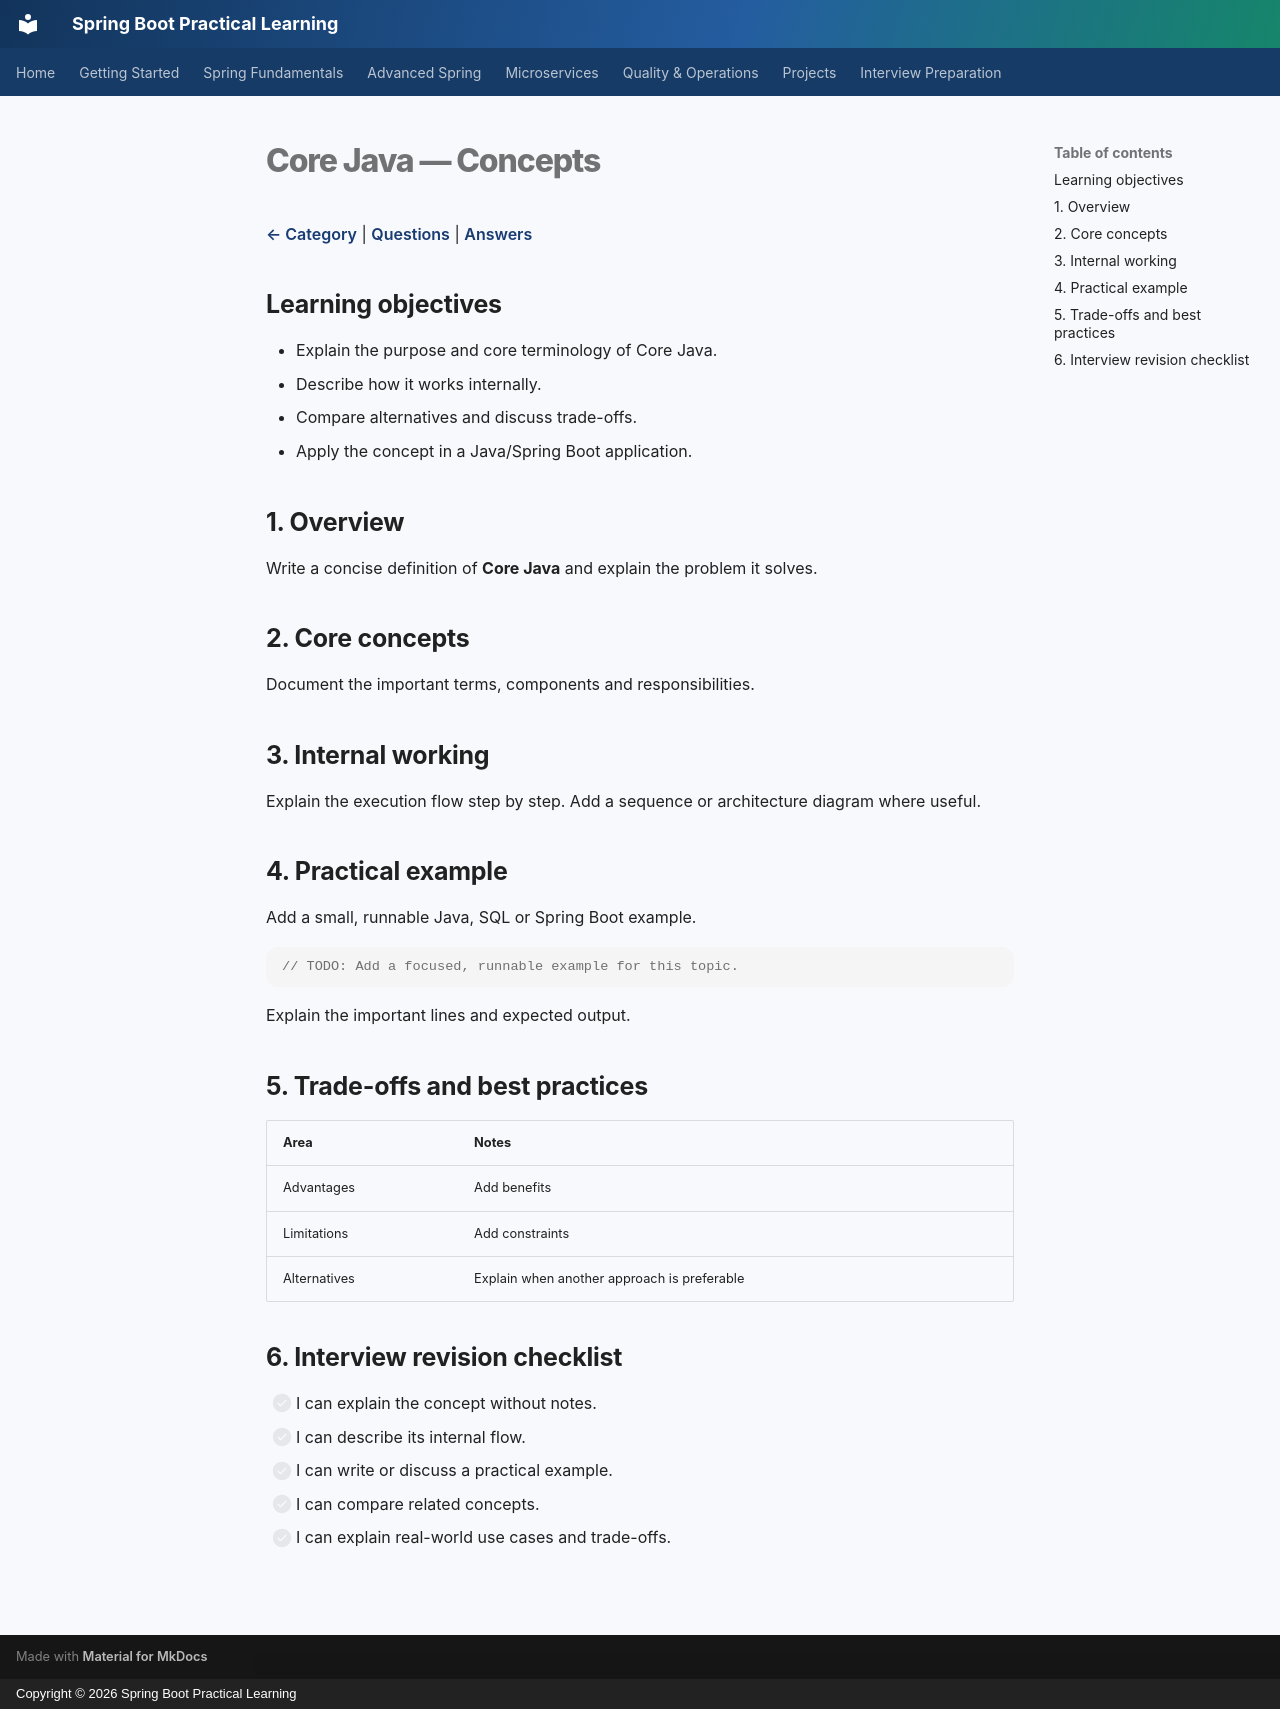

repository: praveen-kushwaha1/springboot-practical-learning · page: interview-prep/00-java/01-core-java/concept/index.html · generator: mkdocs · copyright: Copyright © 2026 Spring Boot Practical Learning

# Core Java — Concepts

[← Category](../index.md) | [Questions](question.md) | [Answers](answer.md)

## Learning objectives

- Explain the purpose and core terminology of Core Java.
- Describe how it works internally.
- Compare alternatives and discuss trade-offs.
- Apply the concept in a Java/Spring Boot application.

## 1. Overview

Write a concise definition of **Core Java** and explain the problem it solves.

## 2. Core concepts

Document the important terms, components and responsibilities.

## 3. Internal working

Explain the execution flow step by step. Add a sequence or architecture diagram where useful.

## 4. Practical example

Add a small, runnable Java, SQL or Spring Boot example.

```java
// TODO: Add a focused, runnable example for this topic.
```

Explain the important lines and expected output.

## 5. Trade-offs and best practices

| Area | Notes |
|---|---|
| Advantages | Add benefits |
| Limitations | Add constraints |
| Alternatives | Explain when another approach is preferable |

## 6. Interview revision checklist

- [ ] I can explain the concept without notes.
- [ ] I can describe its internal flow.
- [ ] I can write or discuss a practical example.
- [ ] I can compare related concepts.
- [ ] I can explain real-world use cases and trade-offs.
